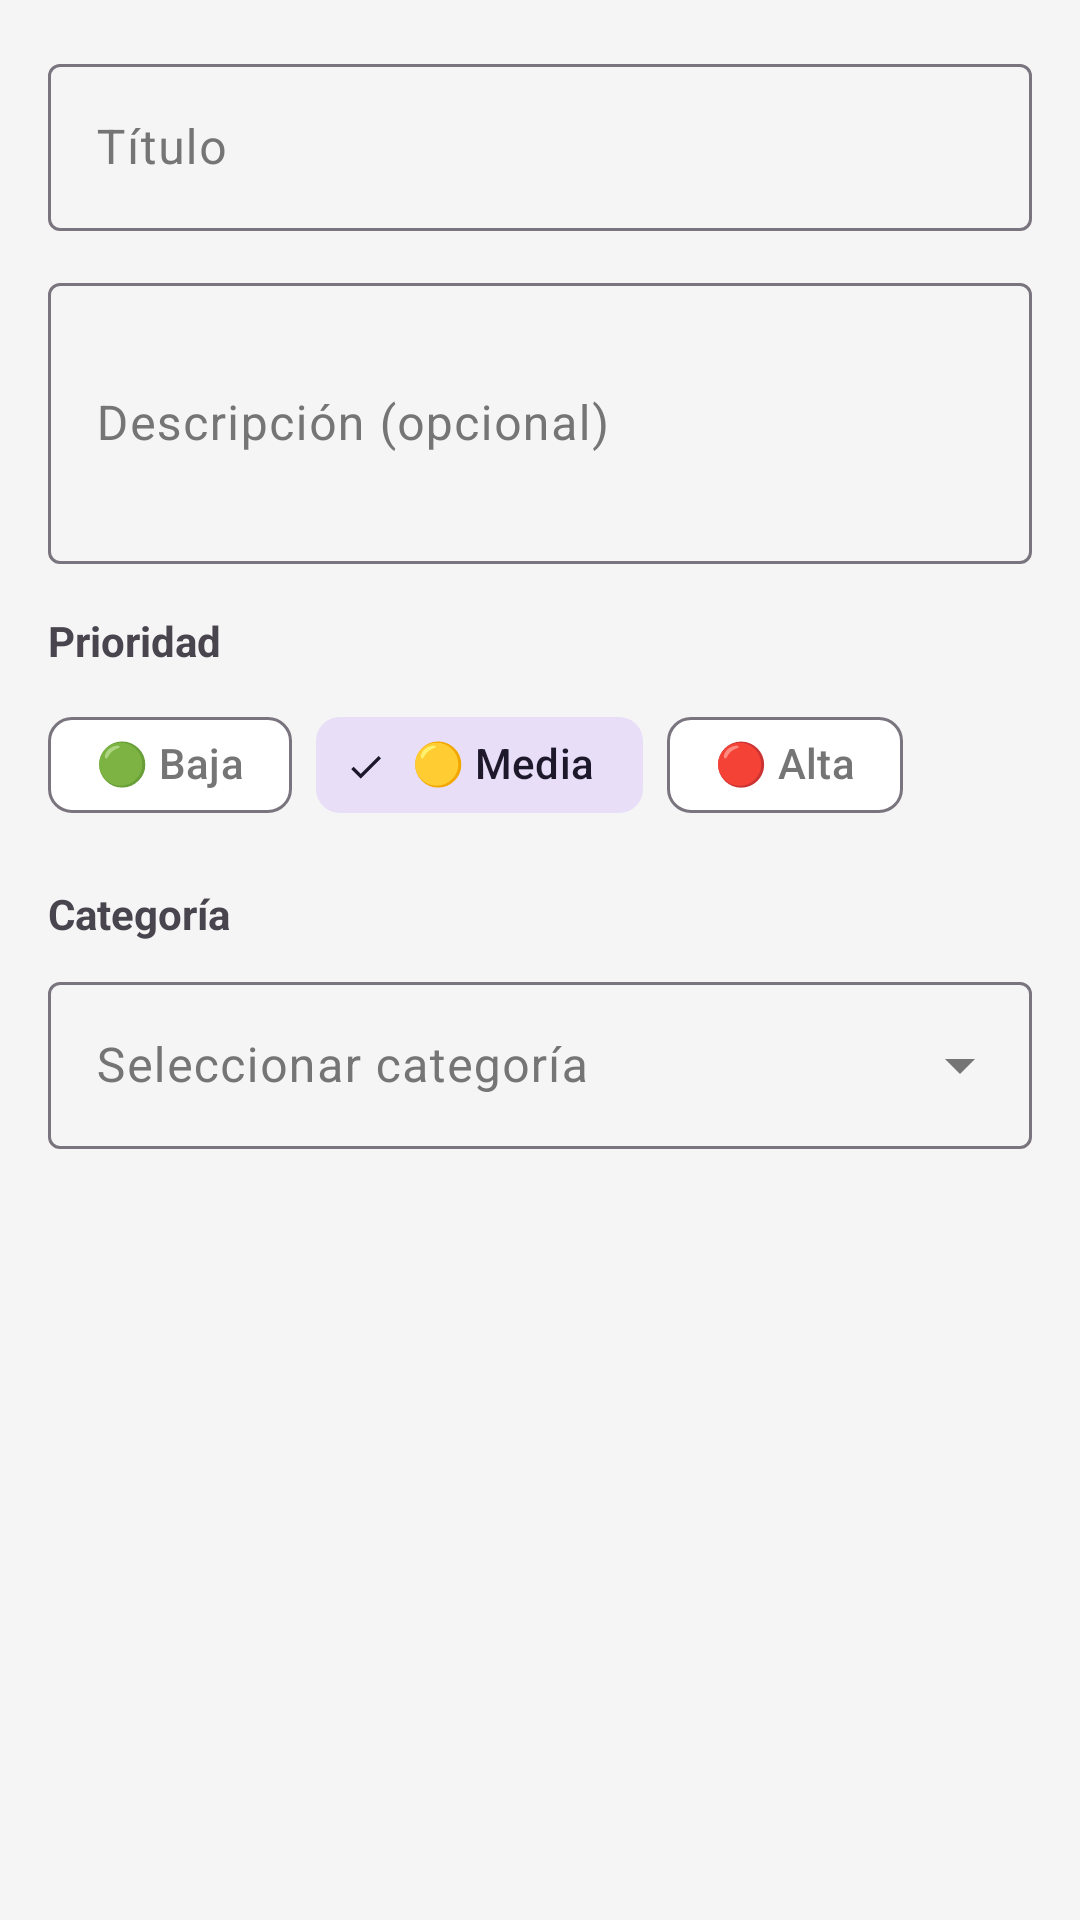

Here is an Android app screen rendered from its layout file. Give the layout XML and the strings, colors and styles it references.
<!-- AndroidManifest.xml: application theme Theme.TodoApp -->
<!-- res/layout/dialog_add_task.xml -->
<?xml version="1.0" encoding="utf-8"?>
<LinearLayout
    xmlns:android="http://schemas.android.com/apk/res/android"
    xmlns:app="http://schemas.android.com/apk/res-auto"
    android:layout_width="match_parent"
    android:layout_height="wrap_content"
    android:orientation="vertical"
    android:padding="16dp">

    <com.google.android.material.textfield.TextInputLayout
        android:id="@+id/tilTaskTitle"
        android:layout_width="match_parent"
        android:layout_height="wrap_content"
        android:hint="Título"
        app:boxBackgroundMode="outline">

        <com.google.android.material.textfield.TextInputEditText
            android:id="@+id/etTaskTitle"
            android:layout_width="match_parent"
            android:layout_height="wrap_content"
            android:inputType="textCapSentences"
            android:maxLines="1" />
    </com.google.android.material.textfield.TextInputLayout>

    <com.google.android.material.textfield.TextInputLayout
        android:id="@+id/tilTaskDescription"
        android:layout_width="match_parent"
        android:layout_height="wrap_content"
        android:layout_marginTop="12dp"
        android:hint="Descripción (opcional)"
        app:boxBackgroundMode="outline">

        <com.google.android.material.textfield.TextInputEditText
            android:id="@+id/etTaskDescription"
            android:layout_width="match_parent"
            android:layout_height="wrap_content"
            android:inputType="textCapSentences|textMultiLine"
            android:maxLines="4"
            android:minLines="3" />
    </com.google.android.material.textfield.TextInputLayout>

    <TextView
        android:layout_width="wrap_content"
        android:layout_height="wrap_content"
        android:layout_marginTop="16dp"
        android:text="Prioridad"
        android:textSize="14sp"
        android:textStyle="bold" />

    <com.google.android.material.chip.ChipGroup
        android:id="@+id/chipGroupPriority"
        android:layout_width="match_parent"
        android:layout_height="wrap_content"
        android:layout_marginTop="8dp"
        app:singleSelection="true">

        <com.google.android.material.chip.Chip
            android:id="@+id/chipPriorityLow"
            style="@style/Widget.Material3.Chip.Filter"
            android:layout_width="wrap_content"
            android:layout_height="wrap_content"
            android:text="🟢 Baja" />

        <com.google.android.material.chip.Chip
            android:id="@+id/chipPriorityMedium"
            style="@style/Widget.Material3.Chip.Filter"
            android:layout_width="wrap_content"
            android:layout_height="wrap_content"
            android:checked="true"
            android:text="🟡 Media" />

        <com.google.android.material.chip.Chip
            android:id="@+id/chipPriorityHigh"
            style="@style/Widget.Material3.Chip.Filter"
            android:layout_width="wrap_content"
            android:layout_height="wrap_content"
            android:text="🔴 Alta" />

    </com.google.android.material.chip.ChipGroup>

    <TextView
        android:layout_width="wrap_content"
        android:layout_height="wrap_content"
        android:layout_marginTop="16dp"
        android:text="Categoría"
        android:textSize="14sp"
        android:textStyle="bold" />

    <com.google.android.material.textfield.TextInputLayout
        android:id="@+id/tilCategory"
        style="@style/Widget.Material3.TextInputLayout.OutlinedBox.ExposedDropdownMenu"
        android:layout_width="match_parent"
        android:layout_height="wrap_content"
        android:layout_marginTop="8dp"
        android:hint="Seleccionar categoría">

        <AutoCompleteTextView
            android:id="@+id/actvCategory"
            android:layout_width="match_parent"
            android:layout_height="wrap_content"
            android:inputType="none" />

    </com.google.android.material.textfield.TextInputLayout>

</LinearLayout>
<!-- resources referenced by this layout -->
<resources>
  <style name="Theme.TodoApp" parent="Base.Theme.TodoApp" />
  <style name="Base.Theme.TodoApp" parent="Theme.Material3.DayNight.NoActionBar">
  
          <item name="android:windowBackground">?attr/android:colorBackground</item>
  
          <item name="colorPrimary">#2196F3</item>
          <item name="colorOnPrimary">#FFFFFFFF</item>
          <item name="colorPrimaryContainer">#BBDEFB</item>
          <item name="colorOnPrimaryContainer">#1976D2</item>
  
          <item name="colorSecondary">#FF4081</item>
          <item name="colorOnSecondary">#FFFFFFFF</item>
  
          <item name="colorTertiary">@android:color/holo_green_dark</item>
          <item name="colorOnTertiary">#FFFFFFFF</item>
  
          <item name="android:colorBackground">#F5F5F5</item>
          <item name="colorOnBackground">#212121</item>
  
          <item name="colorSurface">#FFFFFF</item>
          <item name="colorOnSurface">#212121</item>
          <item name="colorOnSurfaceVariant">#757575</item>
  
          <item name="colorError">#F44336</item>
          <item name="colorOnError">#FFFFFFFF</item>
  
          <item name="android:statusBarColor">#1976D2</item>
          <item name="android:windowLightStatusBar">false</item>
      </style>
</resources>
